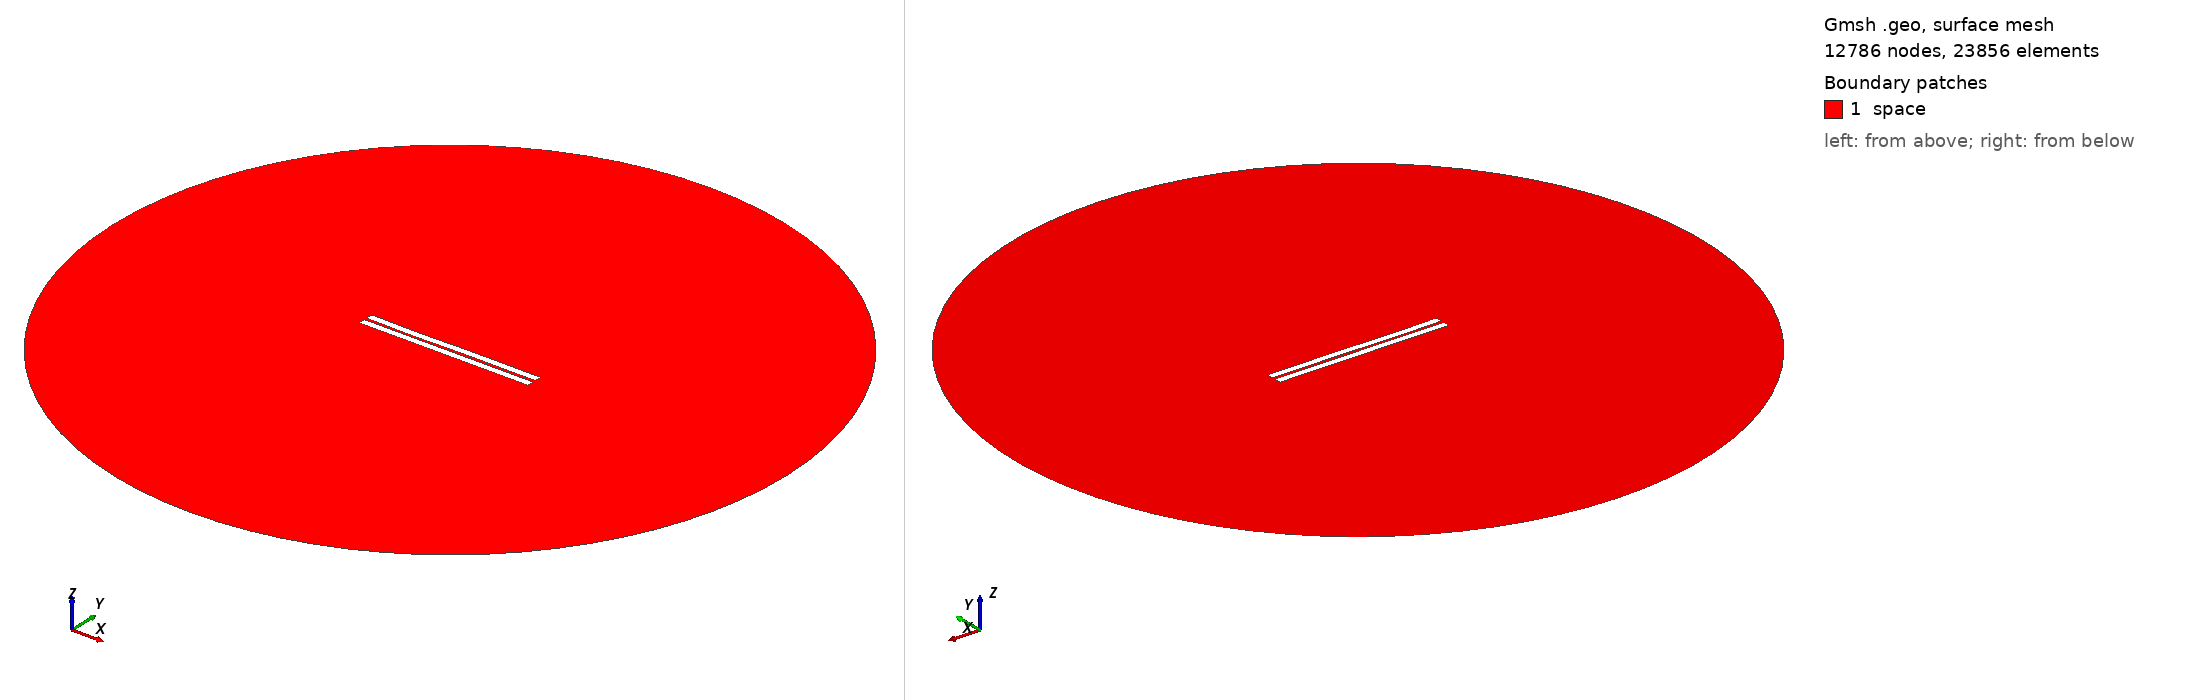

Gmsh geometry script, surface-meshed: 12786 nodes, 23856 surface elements. Boundary patches (legend numbers): 1 space. Left view from above one corner, right view from below the opposite corner. Legend entries are the model's physical surfaces. The drawing asked Gmsh for element sizes between 1% and 20% of the model's largest extent; the script's own settings can give other sizes.

=== 277.geo (drawn) ===
//---------------------------------------
// Geometry kernel
//---------------------------------------

SetFactory("OpenCASCADE");



//---------------------------------------
// Parameters of the geometry
//---------------------------------------

// Overetch of the upper plate
overetch = 0.0;

// Distance between the plates
distance = 1.5;

// Discretization over the x axis (for the deformation)
nx = 50; 

// Length of the plate
L = 100 - overetch; 

// Number of modes
n = 4; 

// 1st mode coefficient
coeff(1) = 0.0;
beta(1) = 0.596864 * 3.1415926535 / L;

// 2nd mode coefficient
coeff(2) = -0.075;
beta(2) = 1.49418 * 3.1415926535 / L;

// 3rd mode coefficient
coeff(3) = -0.15;
beta(3) = 2.50025 * 3.1415926535 / L;

// 4th mode coefficient
coeff(4) = -0.075;
beta(4) = 3.49999 * 3.1415926535 / L;



//---------------------------------------
// Upper plate (deformed rectangle)
//---------------------------------------

// Coordiantes of the upper plate
xmin = -50;
xmax = 50 - overetch;

// Height of the upper plate
yheight = 4 - 2 * overetch;

// Indexes of the points
UpperID[] = {};
LowerID[] = {};
LeftID[] = {};
RightID[] = {};

// Point index
p = 1;

// Horizontal edges
For i In {1:nx}
    x = xmin + (i-1)*(xmax - xmin)/(nx-1);

    y_bottom = distance / 2 + overetch;
    For j In {1:n}
        C = (Cosh(beta(j)*L) + Cos(beta(j)*L)) / (Sinh(beta(j)*L) + Sin(beta(j)*L));
        y_bottom  = y_bottom + coeff(j) * (Cosh(beta(j)*(x+50)) - Cos(beta(j)*(x+50)) - C * (Sinh(beta(j)*(x+50)) - Sin(beta(j)*(x+50))));
    EndFor

    y_top = y_bottom + yheight;

    Point(p) = {x, y_top, 0, 1.0};
    UpperID[i] = p;
    p = p + 1;

    Point(p) = {x, y_bottom, 0, 1.0};
    LowerID[i] = p;
    p = p + 1;
EndFor

// Create point lists
UpperPts[] = {}; LowerPts[] = {};
For i In {1:nx}
  UpperPts[] += {UpperID[i]};
  LowerPts[] += {LowerID[i]};
EndFor

// Build splines
Spline(1) = {UpperPts[]};
Spline(2) = {LowerPts[]};
Line(3) = {LowerPts[nx-1], UpperPts[nx-1]};
Line(4) = {LowerPts[0], UpperPts[0]};

// Build the plane surface
Curve Loop(1) = {2, 3, -1, -4};
Plane Surface(1) = {1};



//---------------------------------------
// Lower plate (rectangle)
//---------------------------------------

// Vertices
Point(1001) = {-50, -1, 0, 1.0};
Point(1002) = { 50, -1, 0, 1.0};
Point(1003) = { 50,  -5, 0, 1.0};
Point(1004) = {-50,  -5, 0, 1.0};

// Edges
Line(5) = {1001, 1002};
Line(6) = {1002, 1003};
Line(7) = {1003, 1004};
Line(8) = {1004, 1001};

// Plane surface
Line Loop(2) = {5, 6, 7, 8};
Plane Surface(2) = {2}; 



//---------------------------------------
// Outer (fictious) boundary
//---------------------------------------

// Points
Point(1005) = {0, 0, 0};       // Center
Point(1006) = {200, 0, 0};     // Start point
Point(1007) = {0, 200, 0};     // 90 degrees
Point(1008) = {-200, 0, 0};    // 180 degrees
Point(1009) = {0, -200, 0};    // 270 degrees

// Circle arcs (each needs start, center, end)
Circle(9) = {1006, 1005, 1007};
Circle(10) = {1007, 1005, 1008};
Circle(11) = {1008, 1005, 1009};
Circle(12) = {1009, 1005, 1006};

// Plane surface for the entire domain
Curve Loop(3) = {9, 10, 11, 12};
Surface(3) = {3};

// Subtract the plates from the whole domain to obtain the actual domain where we want to solve the equations
BooleanDifference{ Surface{3}; Delete; }{ Surface{1}; Surface{2}; Delete; }




//---------------------------------------
// Transfinite Lines/Curves
//---------------------------------------

// Set the number of points on the boundaries
r = 7;

// Plates
Transfinite Curve {1, 2} = 50*r Using Progression 1;
Transfinite Curve {3, 4} = 2*r Using Progression 1;
Transfinite Line {5, 7} = 50*r Using Progression 1;
Transfinite Line {6, 8} = 2*r Using Progression 1;

// Outer boundary
Transfinite Line {9, 10, 11, 12} = 20 Using Progression 1;



//---------------------------------------
// Physical groups
//---------------------------------------                

// Physical curves (boundaries)
Physical Line("force_segment", 10) = {2};
Physical Line("upper_plate", 11) = {1, 3, 4};
Physical Line("lower_plate", 12) = {5, 6, 7, 8};
Physical Line("boundary", 20) = {9, 10, 11, 12};

// Physical Surfaces
Physical Surface("space", 30) = {3};



//---------------------------------------
// 6. Generate the Mesh
//---------------------------------------

// 2D mesh generation
Mesh 2;
